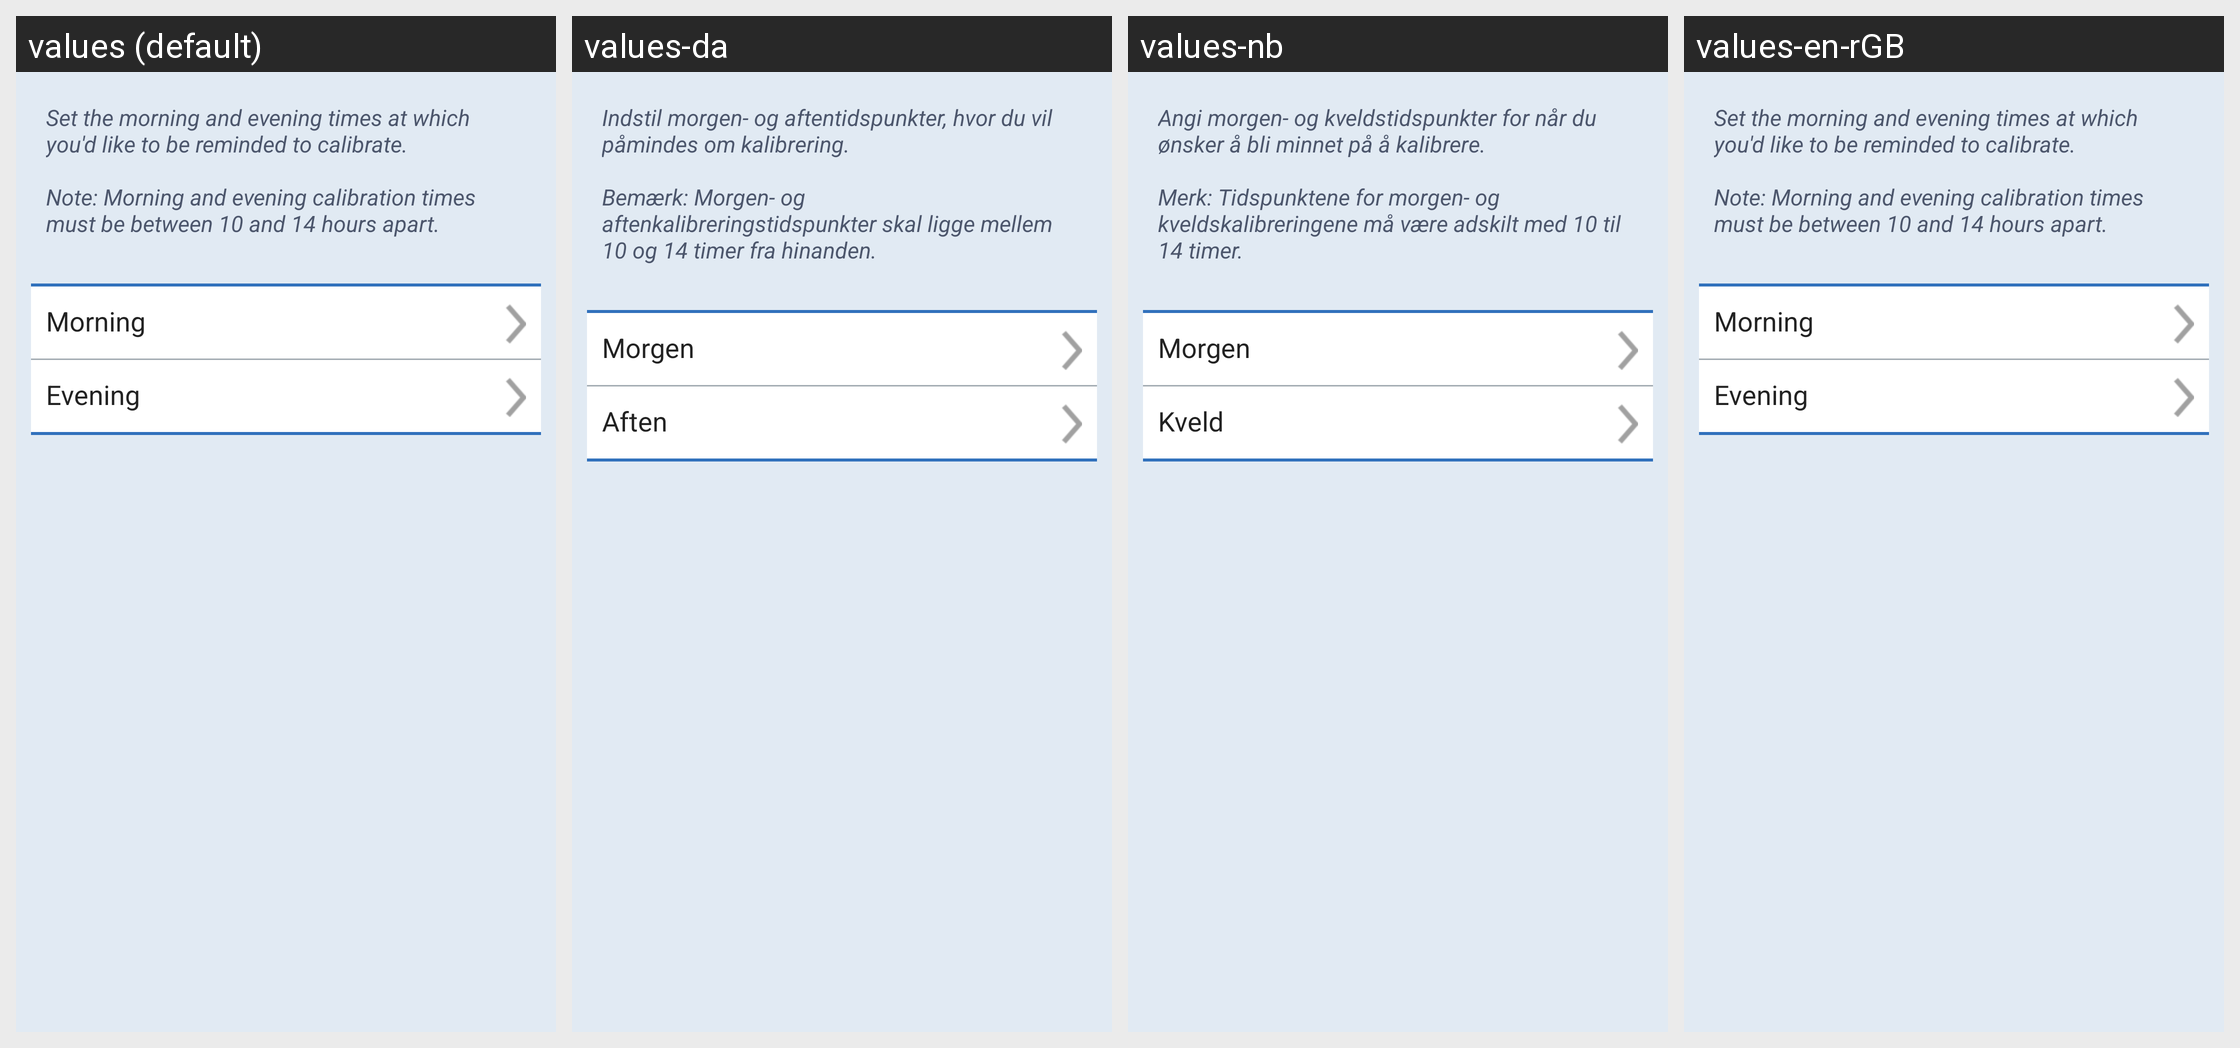

Locale-by-locale string values for the Android screen shown in this grid:
Android screen res/layout/fragment_dailycalibration.xml rendered under 4 locales, left to right: values (default), values-da, values-nb, values-en-rGB. Device: Nexus 5 (rendered at 1080×1920; each locale shown at half size, 540×960, under a caption strip naming it); theme SenseonicsThemeNoAnimation.
Other locales in the repository, not shown: values-cs, values-de, values-es, values-fi, values-fr, values-it, values-nl, values-pl, values-pt-rBR, values-ro, values-sv, values-zh.
Strings drawn on this screen, with the default value and each locale's value (text and hints the layout hard-codes, and strings that could not be matched under every locale, appear in the picture but are not listed):

set_calibration_time_text
  values: Set the morning and evening times at which you'd like to be reminded to calibrate.
      
      Note: Morning and evening calibration times must be between 10 and 14 hours apart.
  values-da: Indstil morgen- og aftentidspunkter, hvor du vil påmindes om kalibrering.
      
      Bemærk: Morgen- og aftenkalibreringstidspunkter skal ligge mellem 10 og 14 timer fra hinanden.
  values-nb: Angi morgen- og kveldstidspunkter for når du ønsker å bli minnet på å kalibrere.
      
      Merk: Tidspunktene for morgen- og kveldskalibreringene må være adskilt med 10 til 14 timer.
  values-en-rGB: Set the morning and evening times at which you'd like to be reminded to calibrate.
      
      Note: Morning and evening calibration times must be between 10 and 14 hours apart.

morning
  values: Morning
  values-da: Morgen
  values-nb: Morgen
  values-en-rGB: Morning

evening
  values: Evening
  values-da: Aften
  values-nb: Kveld
  values-en-rGB: Evening
